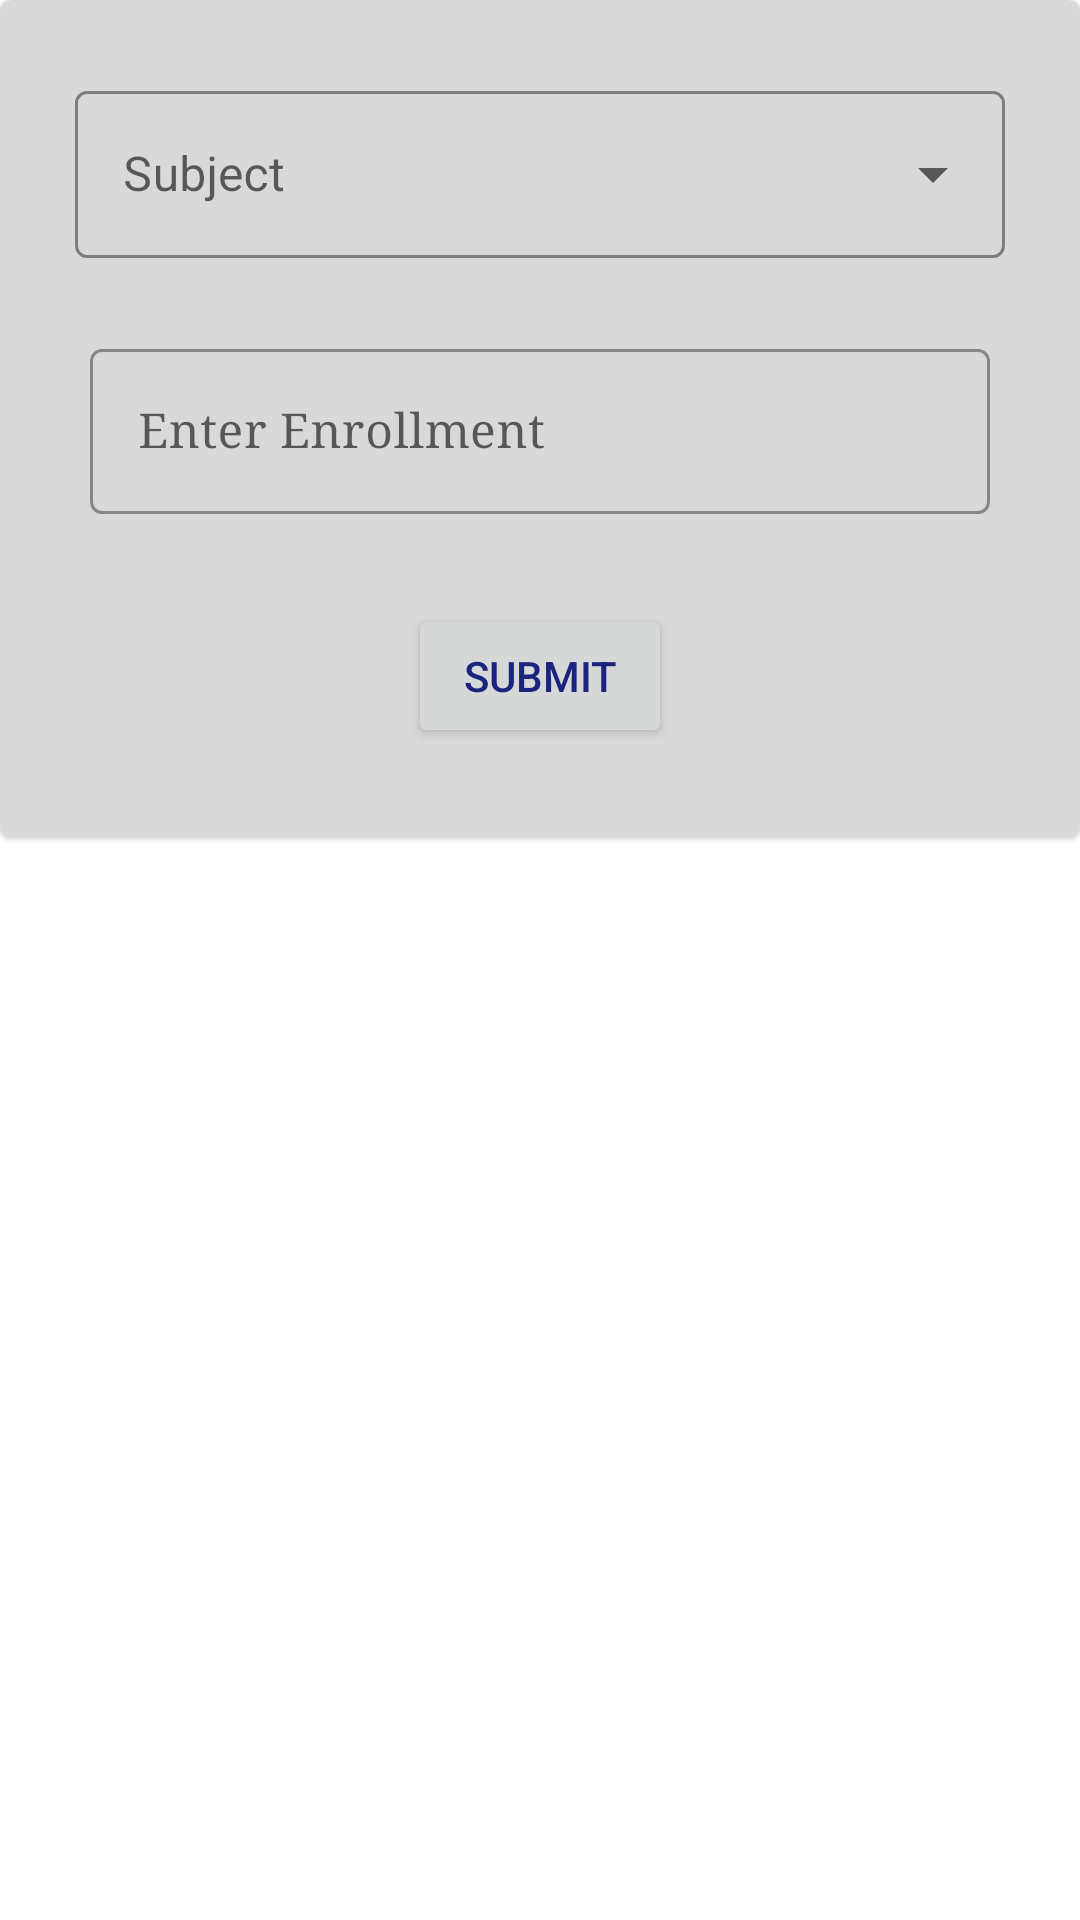

Produce the Android XML layout that renders to this screen, including the resource entries it uses.
<!-- AndroidManifest.xml: application theme Theme.AttendanceManagementSystem -->
<!-- res/layout/activity_view_attendance_superuser.xml -->
<?xml version="1.0" encoding="utf-8"?>
<LinearLayout xmlns:android="http://schemas.android.com/apk/res/android"
    xmlns:app="http://schemas.android.com/apk/res-auto"
    xmlns:tools="http://schemas.android.com/tools"
    android:layout_width="match_parent"
    android:orientation="vertical"
    android:layout_height="match_parent"
    tools:context=".SelectDetailsTakeAttendance">
    <com.google.android.material.card.MaterialCardView
        android:layout_width="match_parent"
        android:layout_height="wrap_content"
        app:cardBackgroundColor="@color/card_bg"
        app:layout_constraintStart_toStartOf="parent"
        app:layout_constraintEnd_toEndOf="parent"
        app:layout_constraintTop_toTopOf="parent"
        >
        <LinearLayout
            android:layout_width="match_parent"
            android:orientation="vertical"
            android:layout_height="wrap_content">
            <com.google.android.material.textfield.TextInputLayout
                android:id="@+id/ViewAttendancesubjectDropDown"
                style="@style/Widget.MaterialComponents.TextInputLayout.OutlinedBox.ExposedDropdownMenu"
                android:layout_width="match_parent"
                android:layout_height="wrap_content"
                android:layout_margin="25dp"
                android:hint="Subject"
                app:boxStrokeColor="@color/blue_college"
                app:hintTextColor="@color/blue_college"
                app:layout_constraintBottom_toBottomOf="parent"
                app:layout_constraintStart_toStartOf="parent"
                app:layout_constraintTop_toTopOf="parent">
                <AutoCompleteTextView
                    android:id="@+id/ViewAttendanceAutoCompleteSubjects"
                    android:layout_width="match_parent"
                    android:textColorHint="@color/blue_college"
                    android:textColor="@color/blue_college"
                    android:layout_height="wrap_content"
                    android:inputType="none" />
            </com.google.android.material.textfield.TextInputLayout>
            <com.google.android.material.textfield.TextInputLayout
                android:id="@+id/EnrollmentNoViewAttendance"
                style="@style/Widget.MaterialComponents.TextInputLayout.OutlinedBox"
                android:layout_width="match_parent"
                android:layout_height="wrap_content"
                android:layout_marginStart="30dp"
                android:layout_marginEnd="30dp"
                android:layout_marginBottom="30dp"
                android:labelFor="@id/EnrollmentNoViewAttendance"
                >
                <com.google.android.material.textfield.TextInputEditText
                    android:id="@+id/EnrollmentSU"
                    android:layout_width="match_parent"
                    android:layout_height="wrap_content"
                    android:fontFamily="serif"
                    android:hint="Enter Enrollment"
                    android:maxLength="15"
                    android:inputType="number"
                    android:maxLines="1"
                    />

            </com.google.android.material.textfield.TextInputLayout>
            <Button
                    android:id="@+id/submitViewAttendanceSuperUser"
                android:layout_width="wrap_content"
                android:layout_height="wrap_content"
                android:text="submit"
                android:layout_gravity="center"
                android:layout_marginBottom="30dp"
                />
        </LinearLayout>
    </com.google.android.material.card.MaterialCardView>
</LinearLayout>
<!-- resources referenced by this layout -->
<resources>
  <color name="blue_college">#1A237E</color>
  <color name="card_bg">#D9D9D9</color>
  <style name="Theme.AttendanceManagementSystem" parent="Theme.MaterialComponents.DayNight">
          
          <item name="colorPrimary">@color/blue_college</item>
          <item name="colorPrimaryVariant">@color/white_gray</item>
          <item name="colorOnPrimary">@color/white</item>
          
          <item name="android:windowBackground">@color/white</item>
          <item name="colorSecondary">@color/blue_college</item>
          <item name="colorSecondaryVariant">@color/blue_college</item>
          <item name="colorOnSecondary">@color/blue_college</item>
          
          <item name="android:statusBarColor" tools:targetApi="l">@color/white</item>
          <item name="android:windowLightStatusBar">true</item>
          
          <item name="android:textColor">@color/blue_college</item>
          <item name="actionBarTheme">@style/Widget.AppCompat.Light.ActionBar</item>
          <item name="actionBarStyle">@style/LightActionBarTheme</item>
          <item name="color">@color/white</item>
          <item name="labelStyle">@color/blue_college</item>
          
      </style>
  <color name="white_gray">#9E9E9E</color>
  <color name="white">#FFFFFFFF</color>
  <style name="LightActionBarTheme" parent="Theme.MaterialComponents.DayNight">
          <item name="background">@color/white</item>
          <item name="actionMenuTextColor">@color/blue_college</item>
          <item name="android:background">@color/white</item>
          <item name="titleTextStyle">@style/styleActionBarTitleText</item>
      </style>
  <style name="styleActionBarTitleText" parent="TextAppearance.AppCompat.Widget.ActionBar.Title">
          <item name="android:textColor">@color/blue_college</item>
          <item name="textFillColor">@color/blue_college</item>
          <item name="actionMenuTextColor">@color/blue_college</item>
          <item name="titleTextColor">@color/white</item>
      </style>
</resources>
